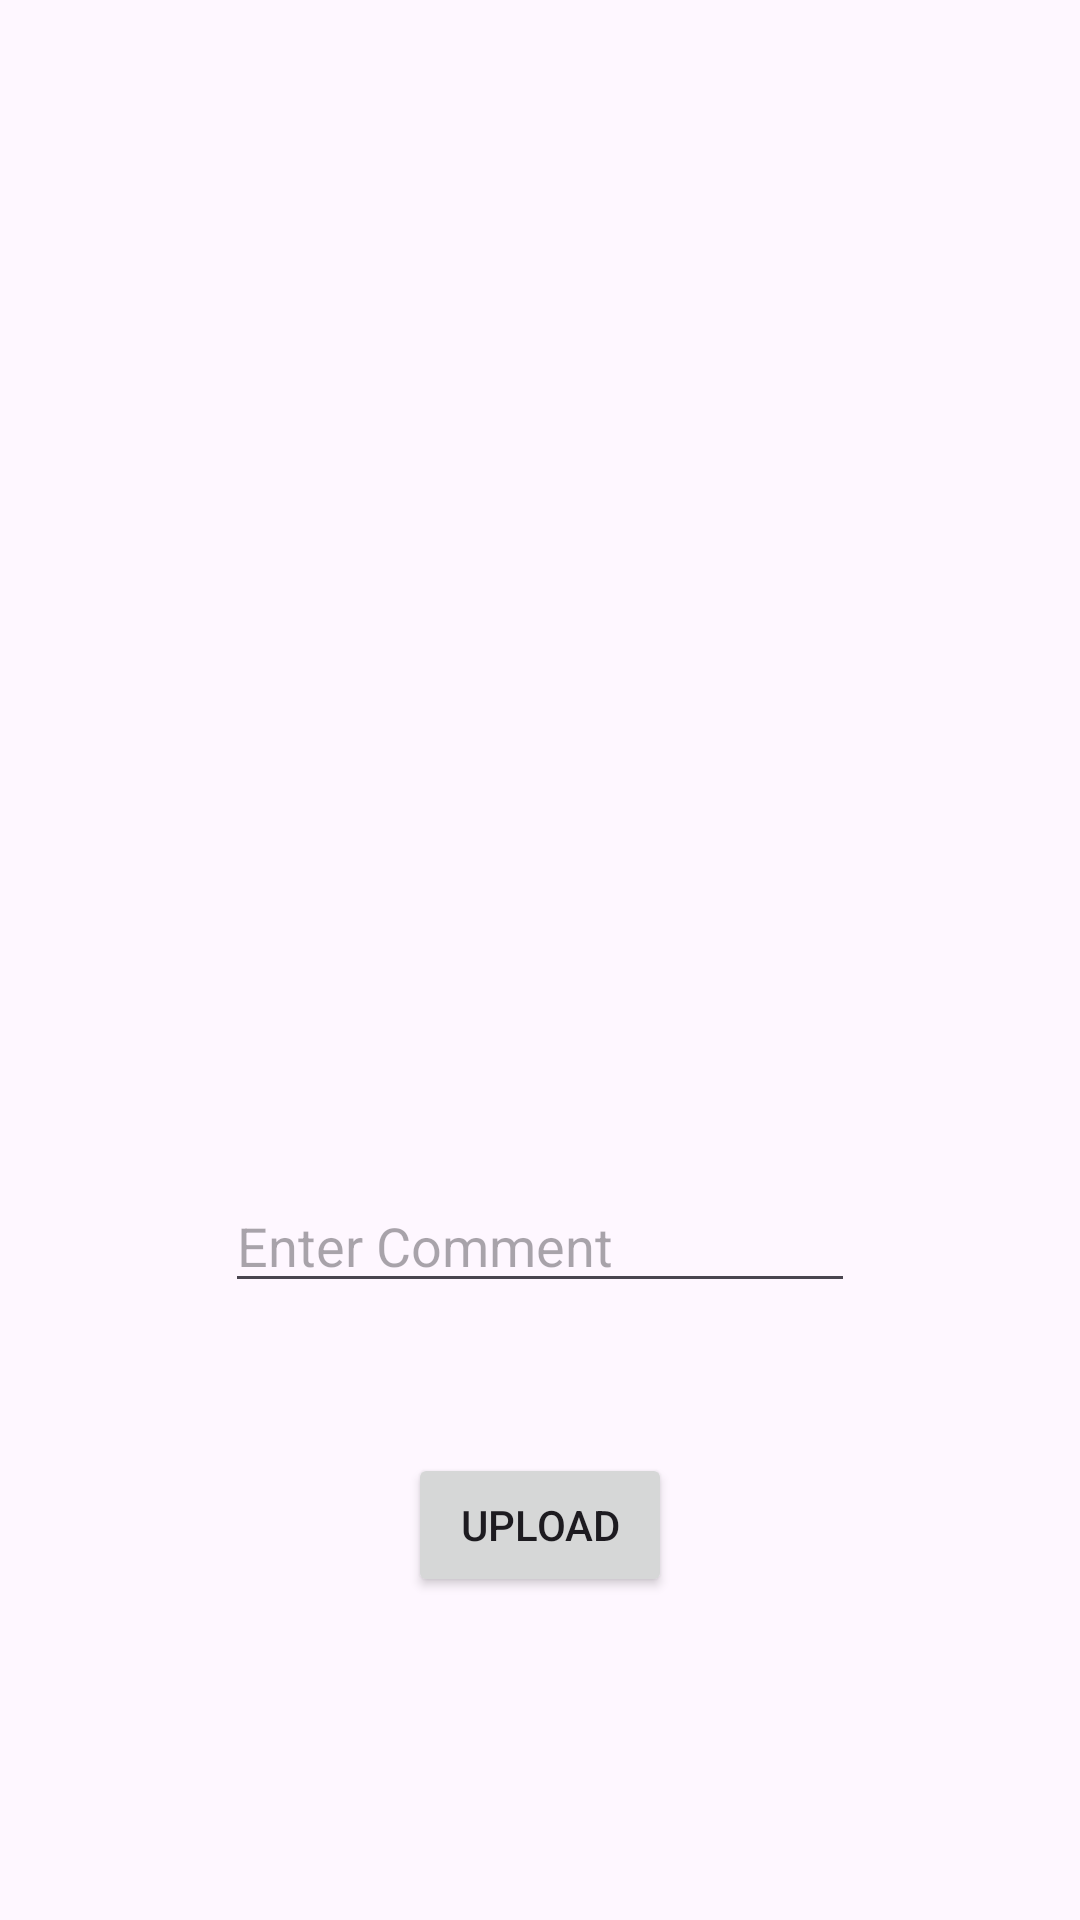

This screen was rendered from an Android layout file. Write that file and the resources it references.
<!-- AndroidManifest.xml: application theme Theme.KotlinInst -->
<!-- res/layout/activity_upload.xml -->
<?xml version="1.0" encoding="utf-8"?>
<androidx.constraintlayout.widget.ConstraintLayout xmlns:android="http://schemas.android.com/apk/res/android"
    xmlns:app="http://schemas.android.com/apk/res-auto"
    xmlns:tools="http://schemas.android.com/tools"
    android:layout_width="match_parent"
    android:layout_height="match_parent"
    android:onClick="uploadClicked"
    tools:context=".UploadActivity">

    <ImageView
        android:id="@+id/selectImage"
        android:layout_width="284dp"
        android:layout_height="293dp"
        android:layout_marginTop="50dp"
        android:onClick="selectImage"
        android:contentDescription="Açıklama ekleyin"
        app:layout_constraintEnd_toEndOf="parent"
        app:layout_constraintStart_toStartOf="parent"
        app:layout_constraintTop_toTopOf="parent"
        tools:srcCompat="@tools:sample/avatars" />

    <EditText
        android:id="@+id/commentText"
        android:layout_width="wrap_content"
        android:layout_height="wrap_content"
        android:layout_marginTop="50dp"
        android:ems="10"
        android:hint="Enter Comment"
        android:inputType="text"
        app:layout_constraintEnd_toEndOf="parent"
        app:layout_constraintStart_toStartOf="parent"
        app:layout_constraintTop_toBottomOf="@+id/selectImage" />

    <Button
        android:id="@+id/uploadClicked"
        android:layout_width="wrap_content"
        android:layout_height="wrap_content"
        android:layout_marginTop="50dp"
        android:text="Upload"
        app:layout_constraintEnd_toEndOf="parent"
        app:layout_constraintStart_toStartOf="parent"
        app:layout_constraintTop_toBottomOf="@+id/commentText" />
</androidx.constraintlayout.widget.ConstraintLayout>
<!-- resources referenced by this layout -->
<resources>
  <style name="Theme.KotlinInst" parent="Base.Theme.KotlinInst" />
  <style name="Base.Theme.KotlinInst" parent="Theme.Material3.DayNight.NoActionBar">
          
          
      </style>
</resources>
